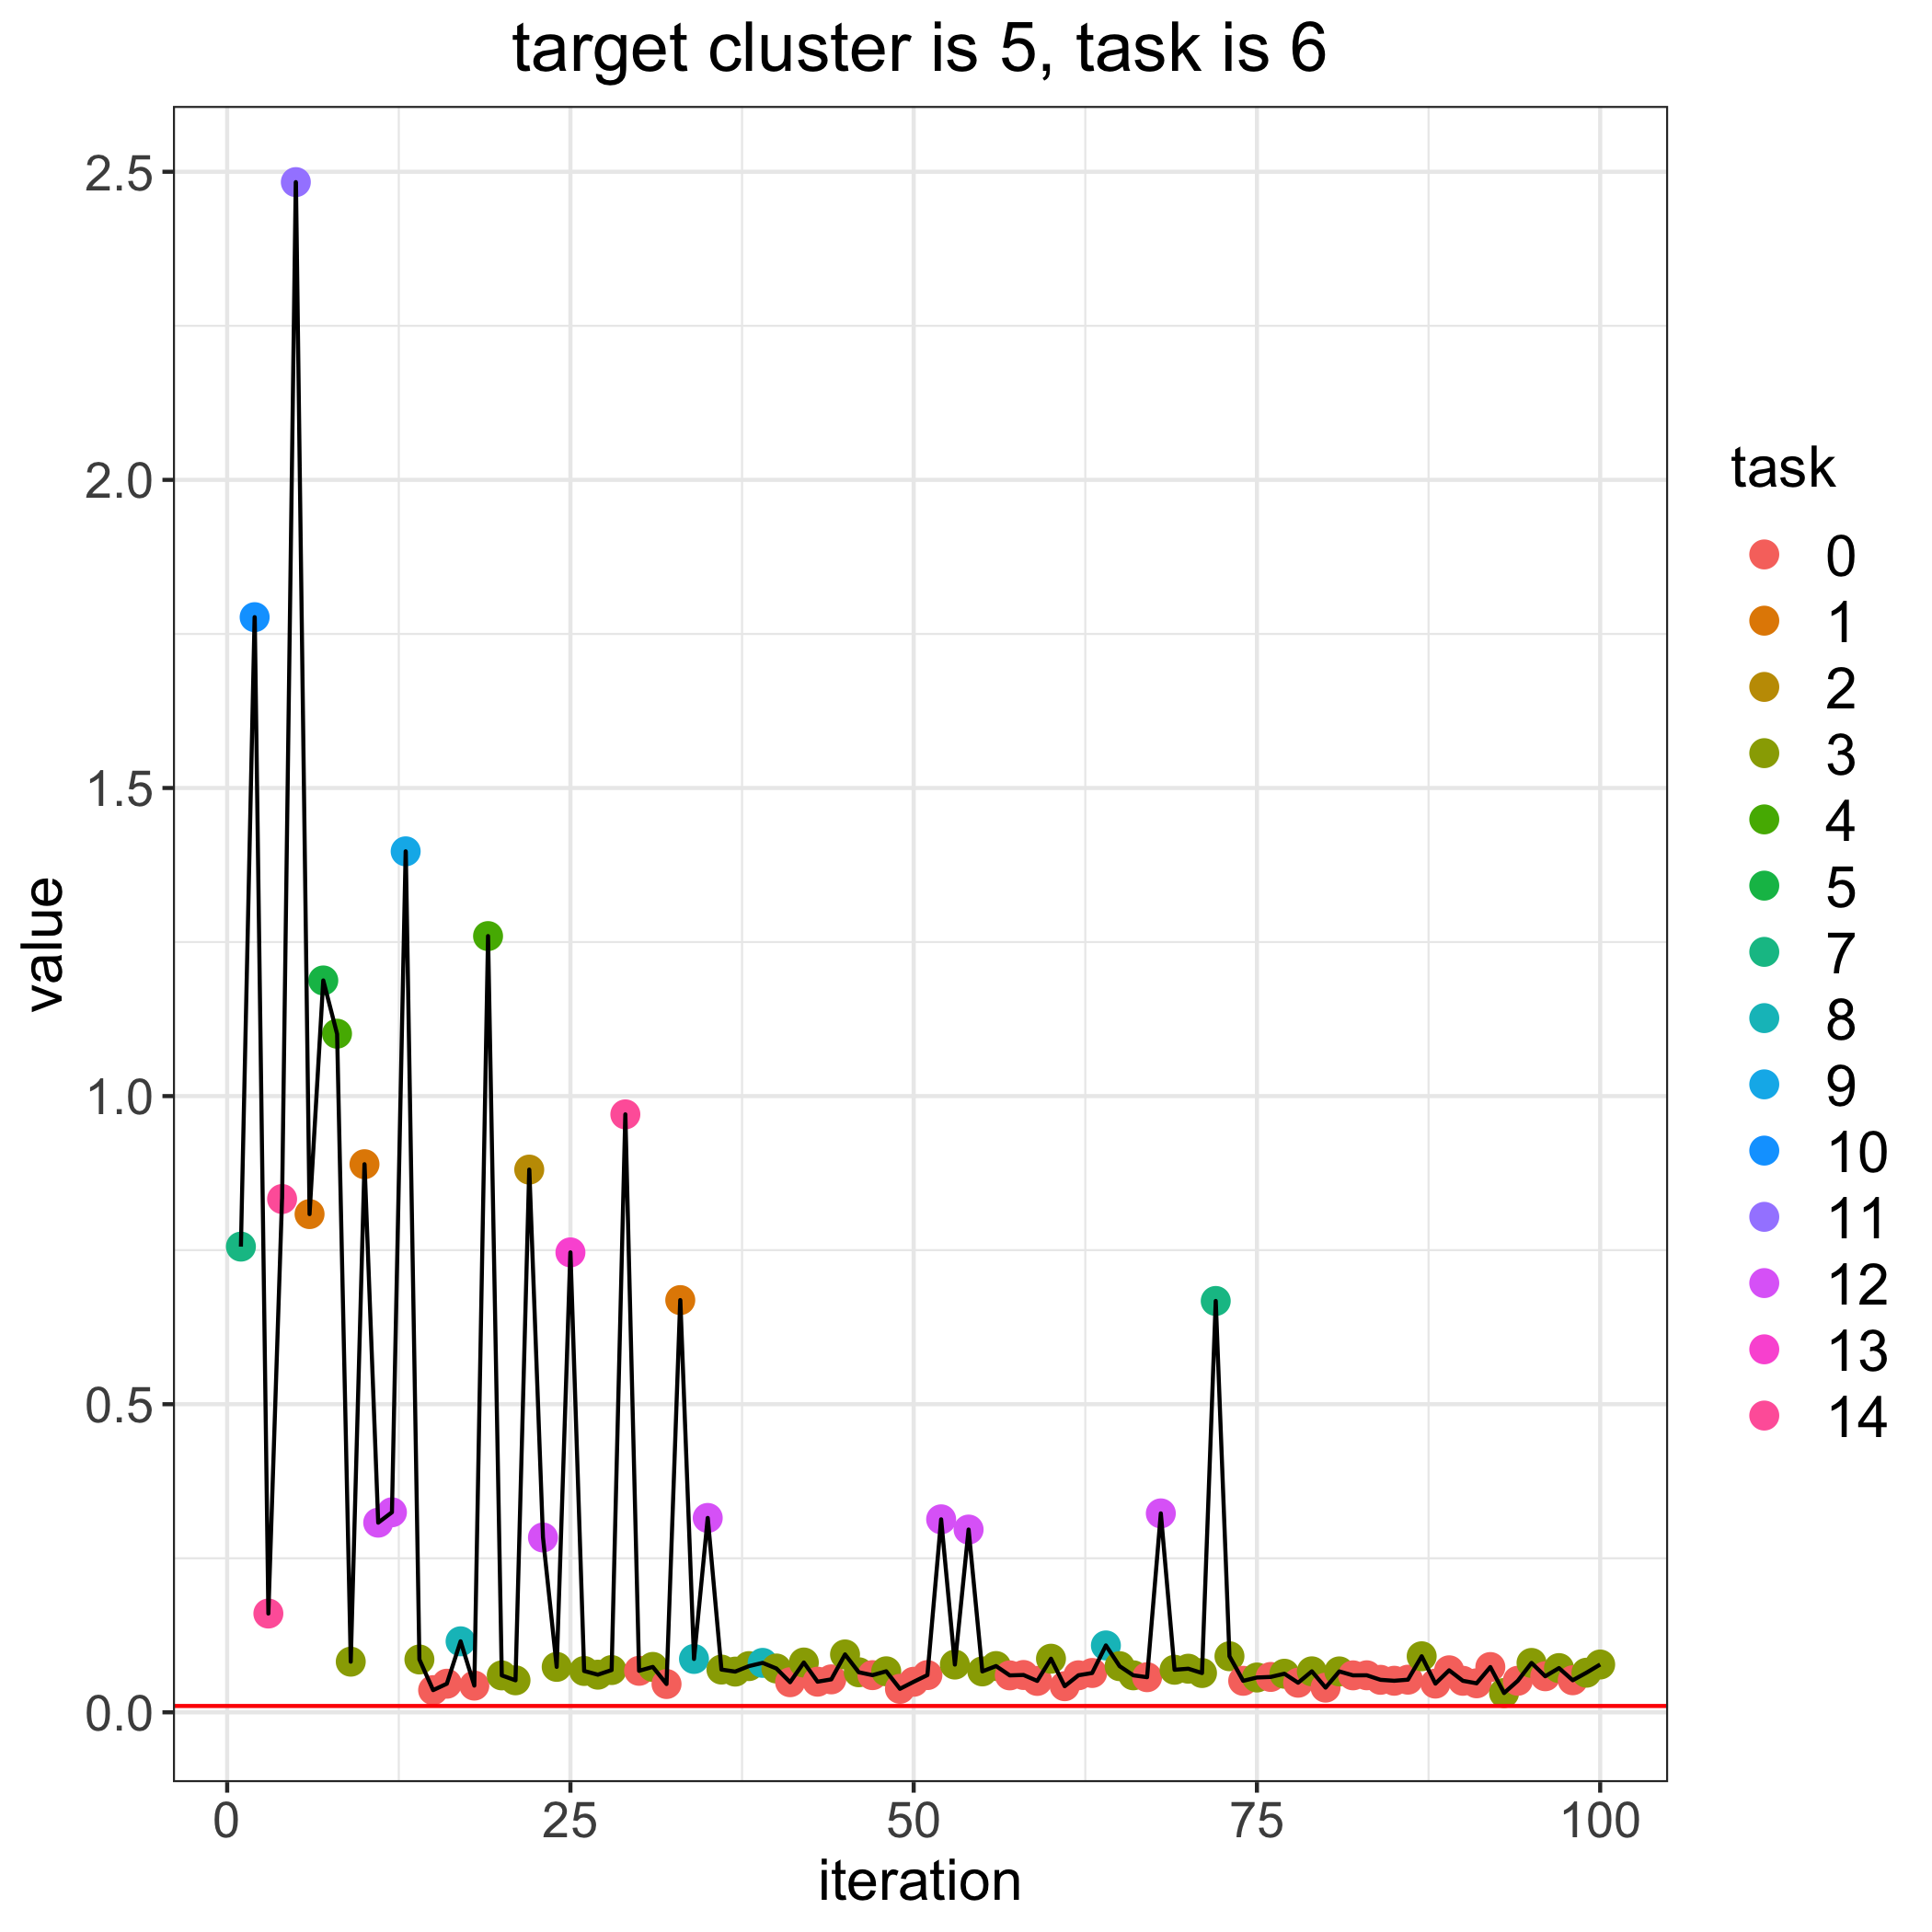

Source data for this figure (header and first rows):
, losses, bandit_selects
0, 0.0103, 
1, 0.7558, 7.0
2, 1.777, 10.0
3, 0.1603, 14.0
4, 0.833, 14.0
5, 2.483, 11.0
6, 0.8085, 1.0
7, 1.188, 5.0
8, 1.101, 4.0
9, 0.08221, 3.0
10, 0.8895, 1.0
11, 0.3078, 12.0
12, 0.3246, 12.0
13, 1.397, 9.0
14, 0.08576, 3.0
15, 0.03601, 0.0
16, 0.04641, 0.0
17, 0.1152, 8.0
18, 0.04338, 0.0
19, 1.26, 4.0
20, 0.05991, 3.0
21, 0.05195, 3.0
22, 0.8807, 2.0
23, 0.2837, 12.0
24, 0.07375, 3.0
25, 0.7464, 13.0
26, 0.06711, 3.0
27, 0.0611, 3.0
28, 0.06859, 3.0
29, 0.9704, 14.0
30, 0.06736, 0.0
31, 0.07369, 3.0
32, 0.04595, 0.0
33, 0.669, 1.0
34, 0.08665, 8.0
35, 0.3154, 12.0
36, 0.06938, 3.0
37, 0.06608, 3.0
38, 0.07498, 3.0
39, 0.08025, 8.0
40, 0.07114, 3.0
41, 0.04885, 0.0
42, 0.08084, 3.0
43, 0.04971, 0.0
44, 0.05349, 0.0
45, 0.09396, 3.0
46, 0.06502, 3.0
47, 0.06033, 0.0
48, 0.06658, 3.0
49, 0.03815, 0.0
50, 0.04957, 0.0
51, 0.06043, 0.0
52, 0.3132, 12.0
53, 0.07751, 3.0
54, 0.2966, 12.0
55, 0.06641, 3.0
56, 0.07509, 3.0
57, 0.05993, 0.0
58, 0.06059, 0.0
59, 0.05097, 0.0
... 41 more rows
